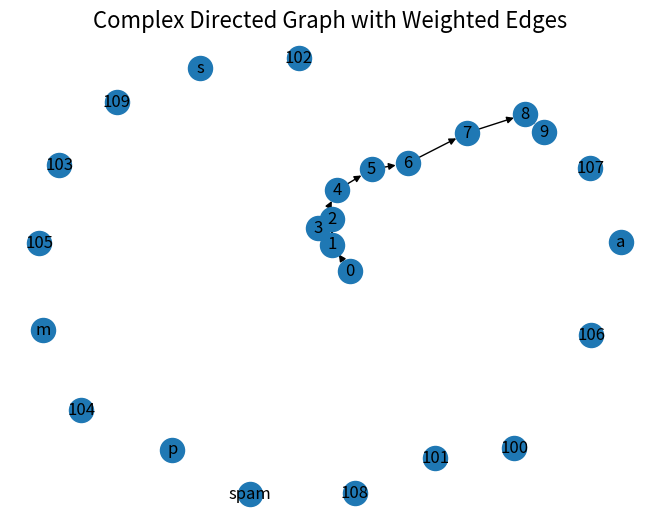

The matplotlib source for this figure:
# import networkx as nx
# import matplotlib.pyplot as plt
# G = nx.random_graphs.barabasi_albert_graph(100,1)   #生成一个BA无标度网络G
# # G=nx.MultiDiGraph()
# nx.draw(G)
# plt.show()
import networkx as nx
import matplotlib.pyplot as plt
G = nx.DiGraph()
G.add_nodes_from([2, 3])
G.add_nodes_from(range(100, 110))
H = nx.path_graph(10)
G.add_nodes_from(H)
G.add_node('spam')       # adds node "spam"
G.add_nodes_from('spam') # adds 4 nodes: 's', 'p', 'a', 'm'
G.add_edges_from([(1, 2), (1, 3)])
G.add_edges_from(H.edges)
nx.draw(G, with_labels = True)
# 设置标题
plt.title("Complex Directed Graph with Weighted Edges", fontsize=16)

# 显示图形
plt.axis('off')  # 关闭坐标轴
plt.show()
